5-way image classification set "V231" from GitHub (JuliaQuero/img_dataset); label vocabulary: backdoor malware, PUP, packed malware, trojan malware, worm malware.

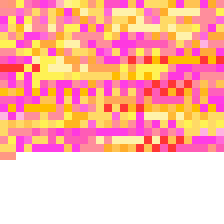
Label: packed malware

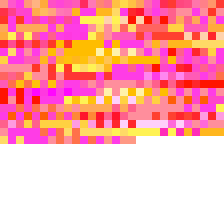
Label: trojan malware

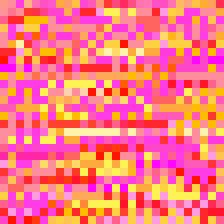
Label: worm malware

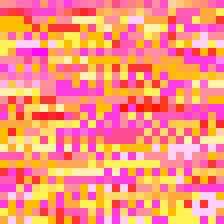
Label: PUP

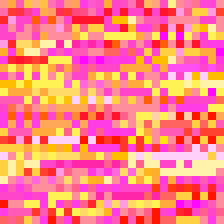
Label: worm malware

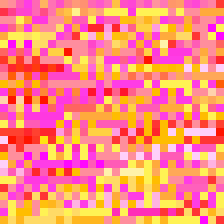
Label: backdoor malware
